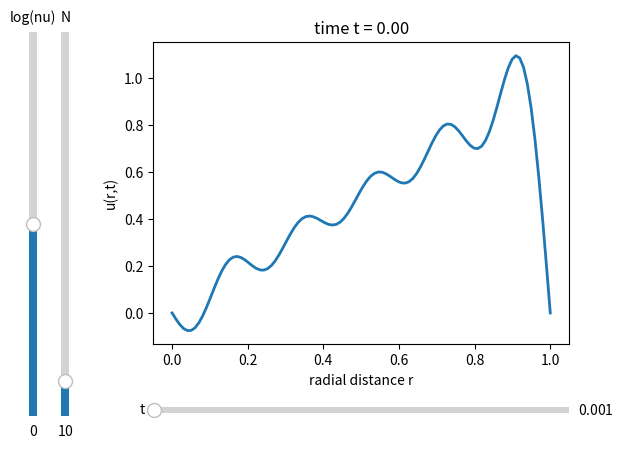

This figure's Python source:
import numpy as np
import sympy as sym
import matplotlib.pyplot as plt
from matplotlib.widgets import Slider
from scipy.special import jn_zeros, j0, j1

T = 1
R = 1
Om = 1
nu = 1

Nt = 1000
dt = 1/Nt
Nr = 100
Nb_max = 100

rr = np.linspace(0, R, Nr)

# precompute Bessel function shapes
lam = jn_zeros(1, Nb_max)[np.newaxis, :] # (1, Nb_max)
B = j1(lam * rr[:,np.newaxis] / R)       # (Nr, Nb_max)
AB = ((-2*Om*R / (lam * j0(lam))) * B)   # (Nr, Nb_max)

# lambda for time dependence
exp_t = lambda nu,t : np.exp(-nu * t * lam**2 / R**2) # (1, Nb_max)

def u(nu,t,n):

    return np.sum(
        AB[:, :n] * exp_t(nu,t)[:, :n],
        axis=1
    )

fig,ax = plt.subplots()

# adjust plot to make room for slider (1 on bottom, 2 on left)
fig.subplots_adjust(left=0.25, bottom=0.25)

# add in axis for slider on bottom (for t) and two on the left (for nu and N)
ax_t = fig.add_axes([0.25, 0.1, 0.65, 0.025])
ax_nu = fig.add_axes([0.05, 0.1, 0.025, 0.8])
ax_N = fig.add_axes([0.1, 0.1, 0.025, 0.8])

# make the sliders
nu_slider = Slider(
    ax_nu,
    'log(nu)',
    -2,
    2,
    valinit=0.,
    valstep=0.1,
    orientation='vertical',
)

t_slider = Slider(
    ax_t,
    't',
    0,
    T,
    valinit=dt,
    valstep=dt
)

N_slider = Slider(
    ax_N,
    'N',
    1,
    Nb_max,
    valinit=10,
    valstep=1,
    orientation='vertical'
)

# make the initial plot
line, = ax.plot(rr, u(nu_slider.val, t_slider.val, N_slider.val), lw=2)
ax.set_xlabel('radial distance r')
ax.set_ylabel('u(r,t)')
t_str = lambda t: f'time t = {t:.2f}'
ax.set_title(t_str(0))

def update(nu, t, N):

    # update the line data 
    line.set_ydata(u(nu, t, N))
    ax.set_title(t_str(t))
    fig.canvas.draw_idle()

# link to handlers
nu_slider.on_changed(lambda log_nu: update(10**log_nu, t_slider.val, N_slider.val))
N_slider.on_changed( lambda N : update(10**nu_slider.val, t_slider.val, N))
t_slider.on_changed( lambda t : update(10**nu_slider.val, t, N_slider.val))

plt.show()
